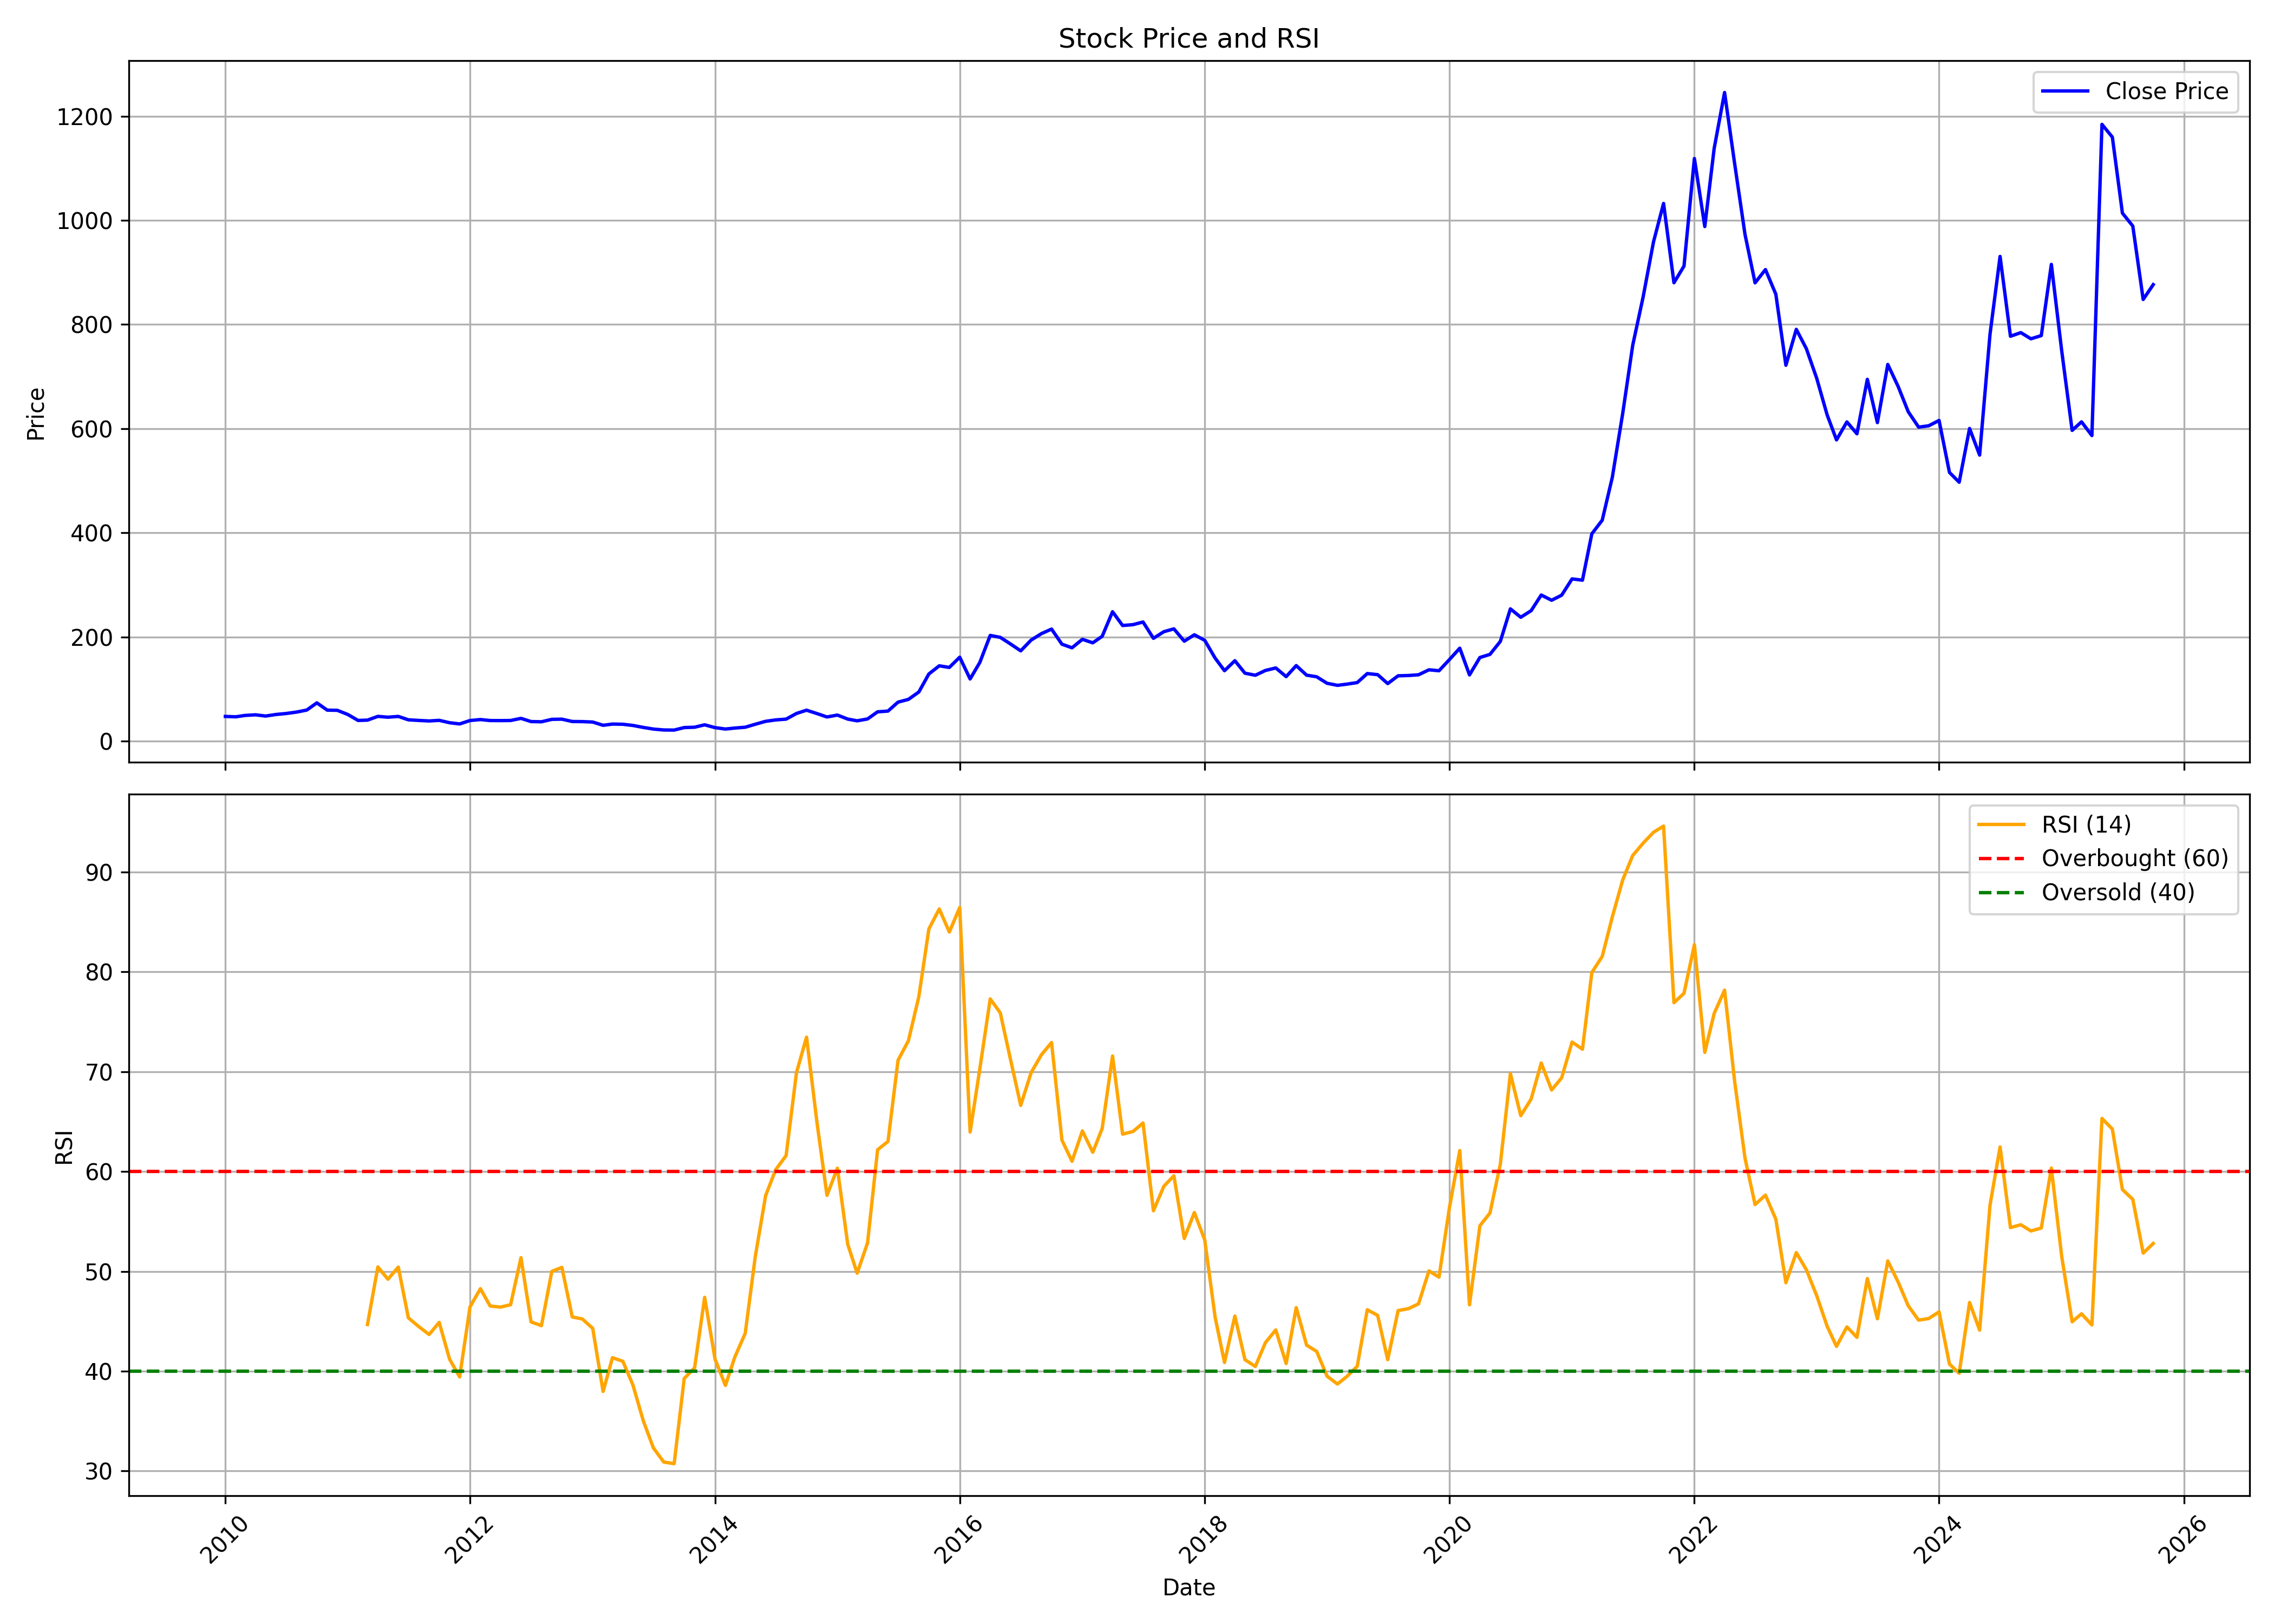

Data behind this chart, as committed beside it:
, date, symbol, open, high, low, close, volume, rsi
0, 2010-01-01, COSMOFIRST, 45.35, 55.93, 44.41, 47.56, 2535265, 
1, 2010-02-01, COSMOFIRST, 47.58, 51.55, 45.91, 46.85, 567153, 
2, 2010-03-01, COSMOFIRST, 46.85, 52.67, 46.85, 49.5, 593570, 
3, 2010-04-01, COSMOFIRST, 49.88, 55.18, 49.59, 50.65, 2340265, 
4, 2010-05-01, COSMOFIRST, 50.59, 51.96, 44.72, 48.29, 887071, 
5, 2010-06-01, COSMOFIRST, 48.81, 53.8, 46.31, 51.3, 1898718, 
6, 2010-07-01, COSMOFIRST, 51.3, 55.85, 49.46, 53.15, 2457056, 
7, 2010-08-01, COSMOFIRST, 53.43, 59.87, 52.59, 55.87, 5068882, 
8, 2010-09-01, COSMOFIRST, 54.55, 68.53, 52.63, 59.83, 19709203, 
9, 2010-10-01, COSMOFIRST, 62.44, 81.43, 60.57, 73.6, 22702813, 
10, 2010-11-01, COSMOFIRST, 74.19, 80.97, 53.98, 59.62, 8761557, 
11, 2010-12-01, COSMOFIRST, 58.14, 64.52, 50.73, 59.29, 3037786, 
12, 2011-01-01, COSMOFIRST, 60.22, 61.87, 50.88, 51.38, 959692, 
13, 2011-02-01, COSMOFIRST, 51.6, 52.42, 36.85, 39.85, 2892550, 
14, 2011-03-01, COSMOFIRST, 39.76, 42.47, 37.72, 40.47, 1480265, 44.68
15, 2011-04-01, COSMOFIRST, 40.69, 50.43, 40.3, 47.67, 2878459, 50.45
16, 2011-05-01, COSMOFIRST, 48.06, 48.06, 42.92, 46.07, 1169347, 49.22
17, 2011-06-01, COSMOFIRST, 46.18, 48.13, 43.44, 47.56, 1067308, 50.43
18, 2011-07-01, COSMOFIRST, 47.69, 48.89, 40.97, 41.06, 737057, 45.35
19, 2011-08-01, COSMOFIRST, 43.44, 43.53, 36.94, 39.87, 458468, 44.47
20, 2011-09-01, COSMOFIRST, 39.87, 41.51, 37.94, 38.85, 360215, 43.68
21, 2011-10-01, COSMOFIRST, 39.03, 40.85, 37.72, 40.03, 193918, 44.89
22, 2011-11-01, COSMOFIRST, 40.3, 40.39, 34.09, 35.47, 317324, 41.2
23, 2011-12-01, COSMOFIRST, 37.19, 40.85, 32, 33.16, 194004, 39.43
24, 2012-01-01, COSMOFIRST, 33.34, 40.14, 31.86, 39.71, 311875, 46.46
25, 2012-02-01, COSMOFIRST, 39.26, 43.8, 38.58, 41.55, 633833, 48.27
26, 2012-03-01, COSMOFIRST, 41.3, 45.84, 37.72, 39.67, 259448, 46.53
27, 2012-04-01, COSMOFIRST, 40.58, 43.89, 38.58, 39.55, 202842, 46.42
28, 2012-05-01, COSMOFIRST, 39.55, 42.39, 37.08, 39.76, 248175, 46.66
29, 2012-06-01, COSMOFIRST, 39.62, 44.25, 37.19, 43.84, 551527, 51.37
30, 2012-07-01, COSMOFIRST, 43.12, 46.16, 36.85, 37.69, 1818832, 44.94
31, 2012-08-01, COSMOFIRST, 39.75, 43.03, 36.35, 37.31, 523460, 44.56
32, 2012-09-01, COSMOFIRST, 38.17, 46.64, 37.29, 41.95, 1829605, 50
33, 2012-10-01, COSMOFIRST, 41.95, 45.11, 40.85, 42.31, 769362, 50.4
34, 2012-11-01, COSMOFIRST, 42.09, 44.15, 36.35, 37.81, 481162, 45.44
35, 2012-12-01, COSMOFIRST, 38.03, 39.65, 36.88, 37.62, 407287, 45.23
36, 2013-01-01, COSMOFIRST, 38.17, 39.01, 35.92, 36.78, 290501, 44.29
37, 2013-02-01, COSMOFIRST, 37.02, 38.17, 30.18, 30.54, 406607, 37.97
38, 2013-03-01, COSMOFIRST, 31.62, 40.59, 29.66, 32.88, 2627648, 41.36
39, 2013-04-01, COSMOFIRST, 32.77, 35.11, 31.81, 32.53, 317073, 40.99
40, 2013-05-01, COSMOFIRST, 32.53, 33.82, 30.04, 30.23, 297569, 38.62
41, 2013-06-01, COSMOFIRST, 29.9, 30.11, 25.18, 26.45, 179719, 35.02
42, 2013-07-01, COSMOFIRST, 27.22, 27.26, 23.01, 23.29, 135572, 32.32
43, 2013-08-01, COSMOFIRST, 23.29, 25.11, 21.19, 21.55, 202580, 30.9
44, 2013-09-01, COSMOFIRST, 21.43, 24.87, 21.29, 21.36, 247069, 30.74
45, 2013-10-01, COSMOFIRST, 22.7, 30.31, 22.52, 26.19, 874591, 39.27
46, 2013-11-01, COSMOFIRST, 26.21, 28.63, 25.54, 26.84, 355061, 40.34
47, 2013-12-01, COSMOFIRST, 26.69, 32.88, 26.32, 31.47, 628941, 47.4
48, 2014-01-01, COSMOFIRST, 31.24, 31.67, 25.46, 26.01, 249151, 41.21
49, 2014-02-01, COSMOFIRST, 26.44, 27.09, 22.92, 23.37, 168942, 38.58
50, 2014-03-01, COSMOFIRST, 23.37, 26.59, 22.82, 25.23, 303688, 41.41
51, 2014-04-01, COSMOFIRST, 25.23, 30.16, 25.13, 26.82, 466081, 43.79
52, 2014-05-01, COSMOFIRST, 26.82, 34.18, 25.96, 32.55, 855618, 51.47
53, 2014-06-01, COSMOFIRST, 33.5, 41.22, 32.82, 38.18, 1311620, 57.6
54, 2014-07-01, COSMOFIRST, 38.61, 45.07, 34.74, 40.87, 3125982, 60.19
55, 2014-08-01, COSMOFIRST, 40.59, 44.74, 38.43, 42.38, 2101839, 61.6
56, 2014-09-01, COSMOFIRST, 42.73, 62.11, 42.53, 53.26, 7390031, 69.91
57, 2014-10-01, COSMOFIRST, 53.86, 60.84, 52.21, 59.52, 1736946, 73.47
58, 2014-11-01, COSMOFIRST, 59.93, 65.92, 49.8, 53.07, 1449252, 64.95
59, 2014-12-01, COSMOFIRST, 53.58, 55.36, 44.69, 46.5, 689998, 57.62
... 130 more rows
